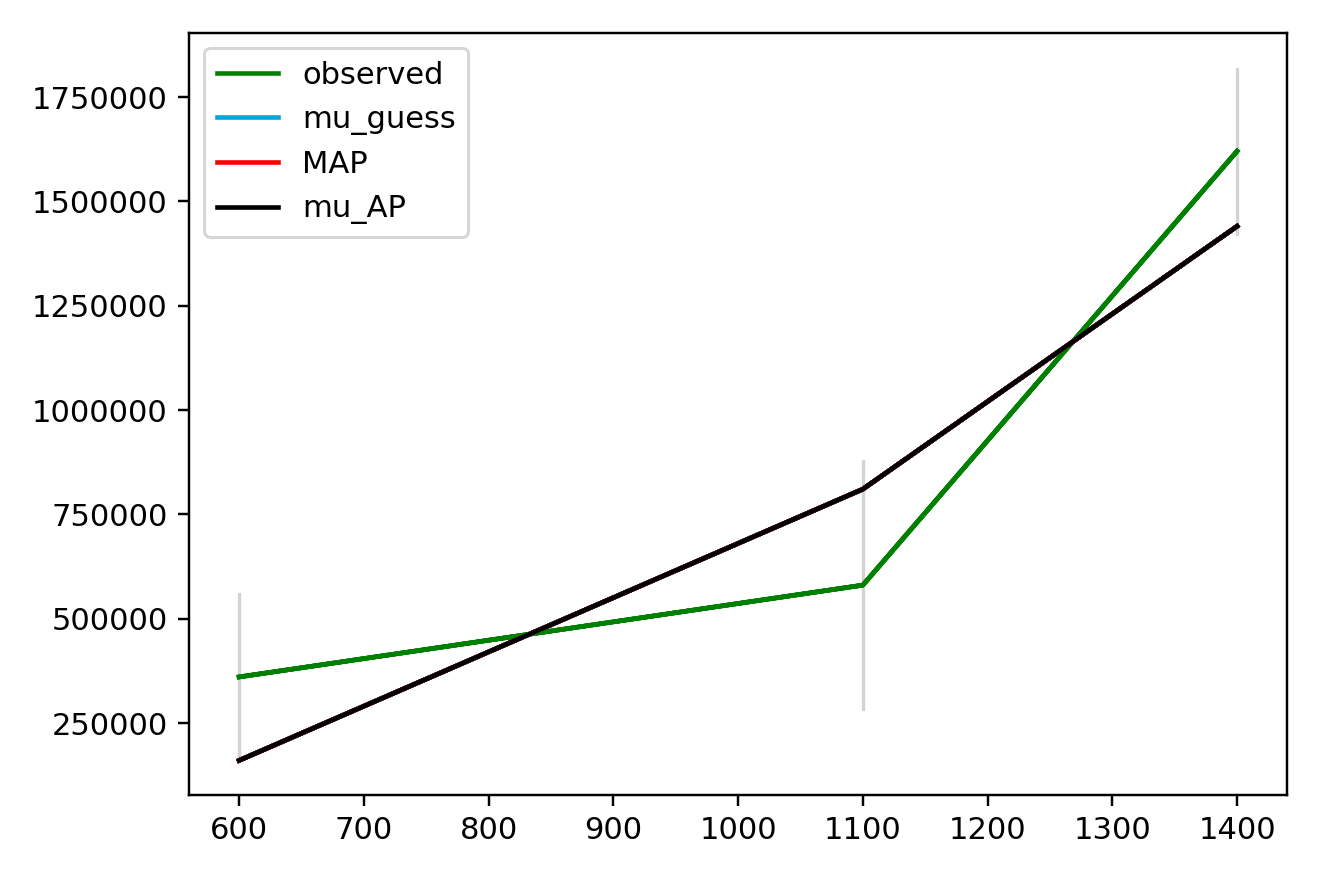

The file beside this chart, header and first rows:
x_values, observed, sim_initial_guess, sim_MAP, sim_mu_AP
6.000000000000000000e+02, 3.605000000000000000e+05, 1.605000000000000000e+05, 1.605000000000000000e+05, 1.605000000000000000e+05
1.100000000000000000e+03, 5.805000000000000000e+05, 8.105000000000000000e+05, 8.105000000000000000e+05, 8.105000000000000000e+05
1.400000000000000000e+03, 1.620500000000000000e+06, 1.440500000000000000e+06, 1.440500000000000000e+06, 1.440500000000000000e+06
